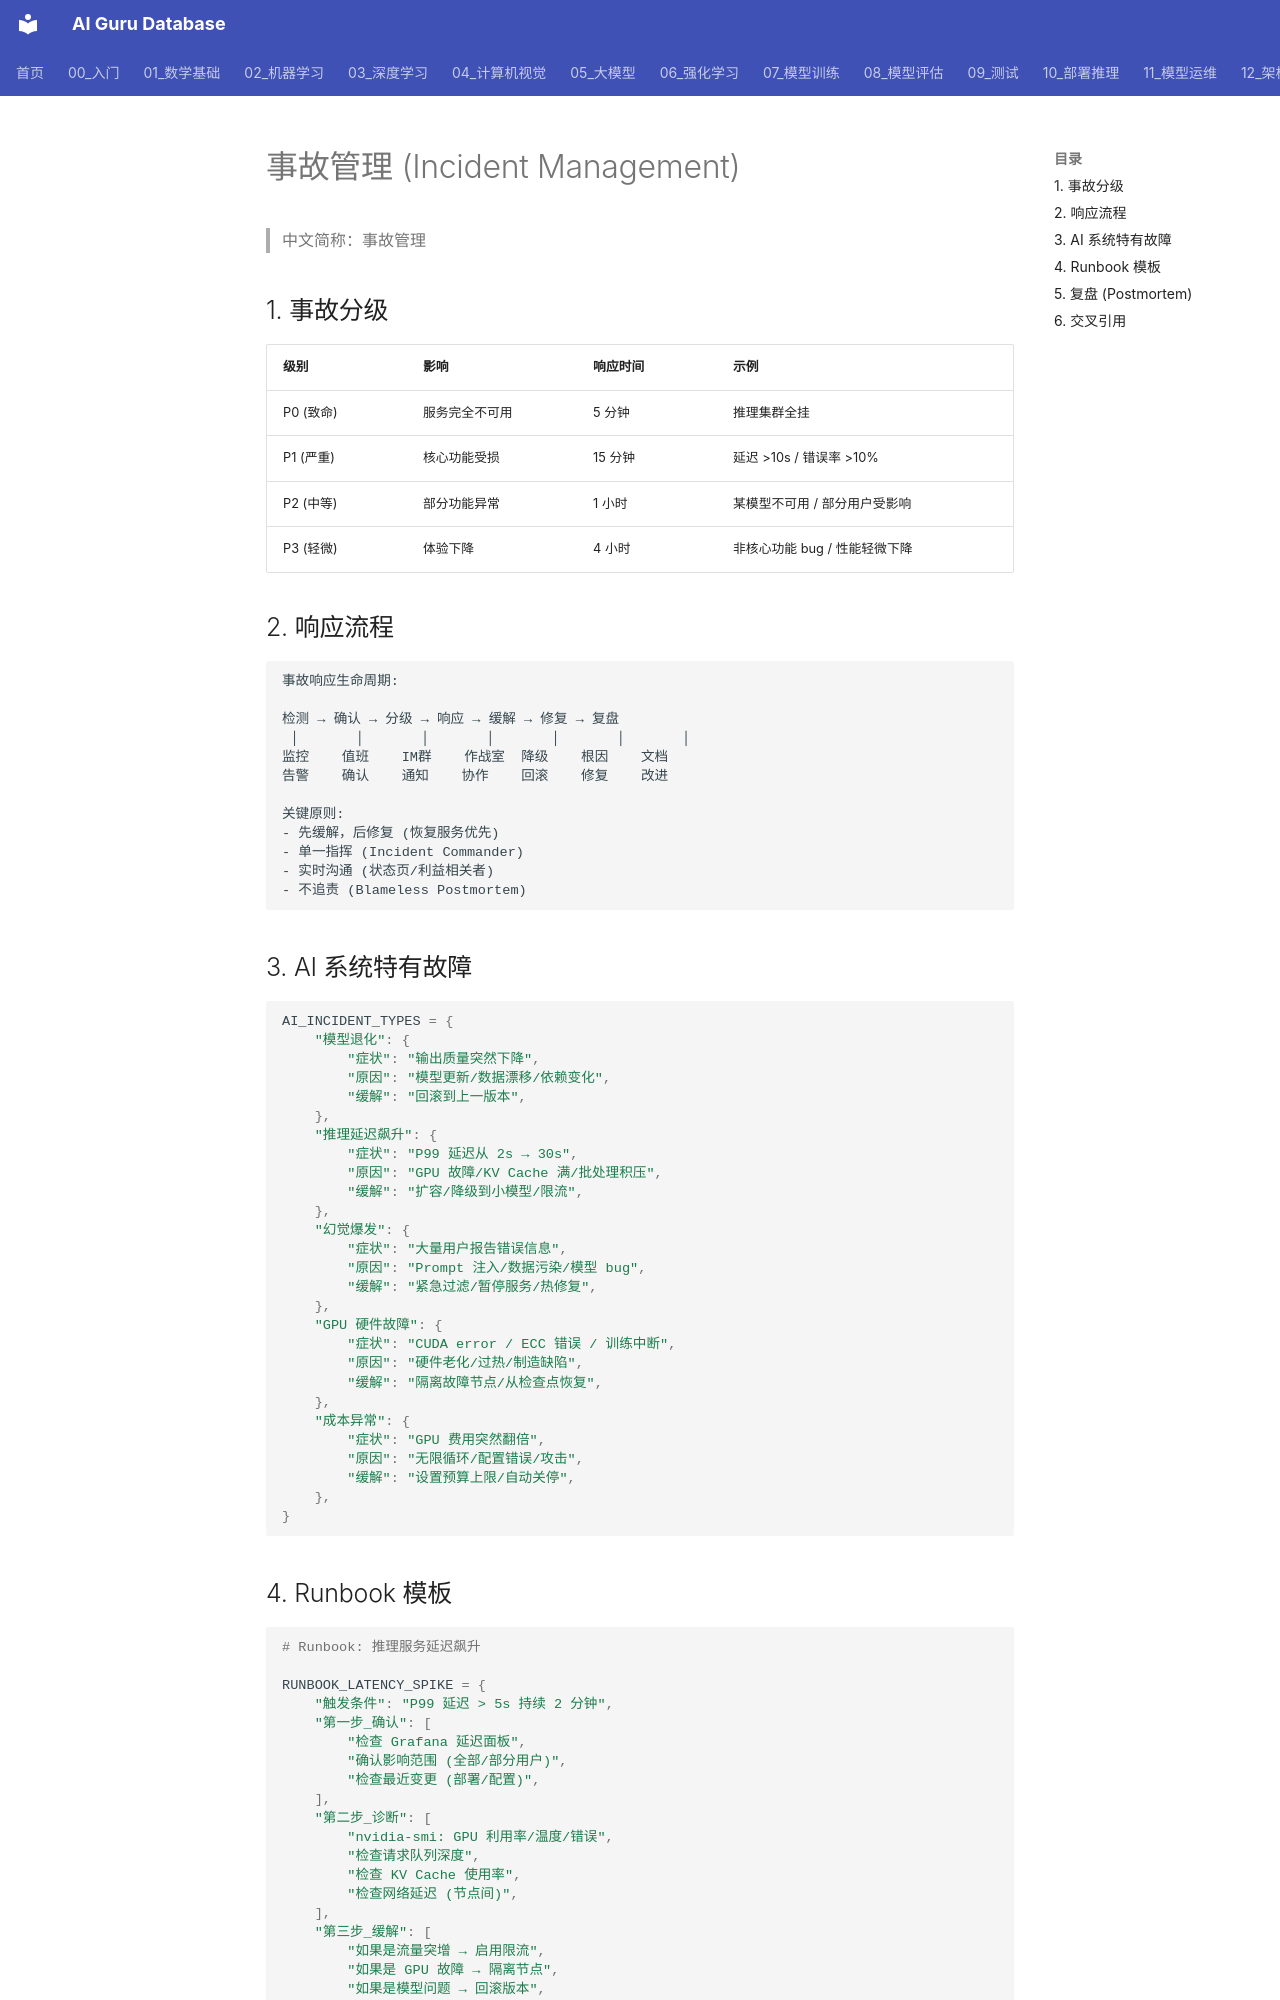

repository: ai-guru-global/ai-guru-database · page: 13_运维/03_故障应急/02_Incident_Management/index.html · generator: mkdocs

---
title: 事故管理 (Incident Management)
category: 11-operations
tags: ["incident-management", "on-call", "runbook", "postmortem", "sre"]
summary: "AI 系统事故管理完整体系：事故分级、响应流程、Runbook 模板、复盘方法、AI 系统特有故障模式与 2026 SRE 实践。"
created: 2026-07-21
updated: 2026-07-21
tier: supporting
sources: []

name_zh: "事故管理"
---
# 事故管理 (Incident Management)

> 中文简称：事故管理

## 1. 事故分级

| 级别 | 影响 | 响应时间 | 示例 |
|------|------|---------|------|
| P0 (致命) | 服务完全不可用 | 5 分钟 | 推理集群全挂 |
| P1 (严重) | 核心功能受损 | 15 分钟 | 延迟 >10s / 错误率 >10% |
| P2 (中等) | 部分功能异常 | 1 小时 | 某模型不可用 / 部分用户受影响 |
| P3 (轻微) | 体验下降 | 4 小时 | 非核心功能 bug / 性能轻微下降 |

## 2. 响应流程

```
事故响应生命周期:

检测 → 确认 → 分级 → 响应 → 缓解 → 修复 → 复盘
 │       │       │       │       │       │       │
监控    值班    IM群    作战室  降级    根因    文档
告警    确认    通知    协作    回滚    修复    改进

关键原则:
- 先缓解，后修复 (恢复服务优先)
- 单一指挥 (Incident Commander)
- 实时沟通 (状态页/利益相关者)
- 不追责 (Blameless Postmortem)
```

## 3. AI 系统特有故障

```python
AI_INCIDENT_TYPES = {
    "模型退化": {
        "症状": "输出质量突然下降",
        "原因": "模型更新/数据漂移/依赖变化",
        "缓解": "回滚到上一版本",
    },
    "推理延迟飙升": {
        "症状": "P99 延迟从 2s → 30s",
        "原因": "GPU 故障/KV Cache 满/批处理积压",
        "缓解": "扩容/降级到小模型/限流",
    },
    "幻觉爆发": {
        "症状": "大量用户报告错误信息",
        "原因": "Prompt 注入/数据污染/模型 bug",
        "缓解": "紧急过滤/暂停服务/热修复",
    },
    "GPU 硬件故障": {
        "症状": "CUDA error / ECC 错误 / 训练中断",
        "原因": "硬件老化/过热/制造缺陷",
        "缓解": "隔离故障节点/从检查点恢复",
    },
    "成本异常": {
        "症状": "GPU 费用突然翻倍",
        "原因": "无限循环/配置错误/攻击",
        "缓解": "设置预算上限/自动关停",
    },
}
```
